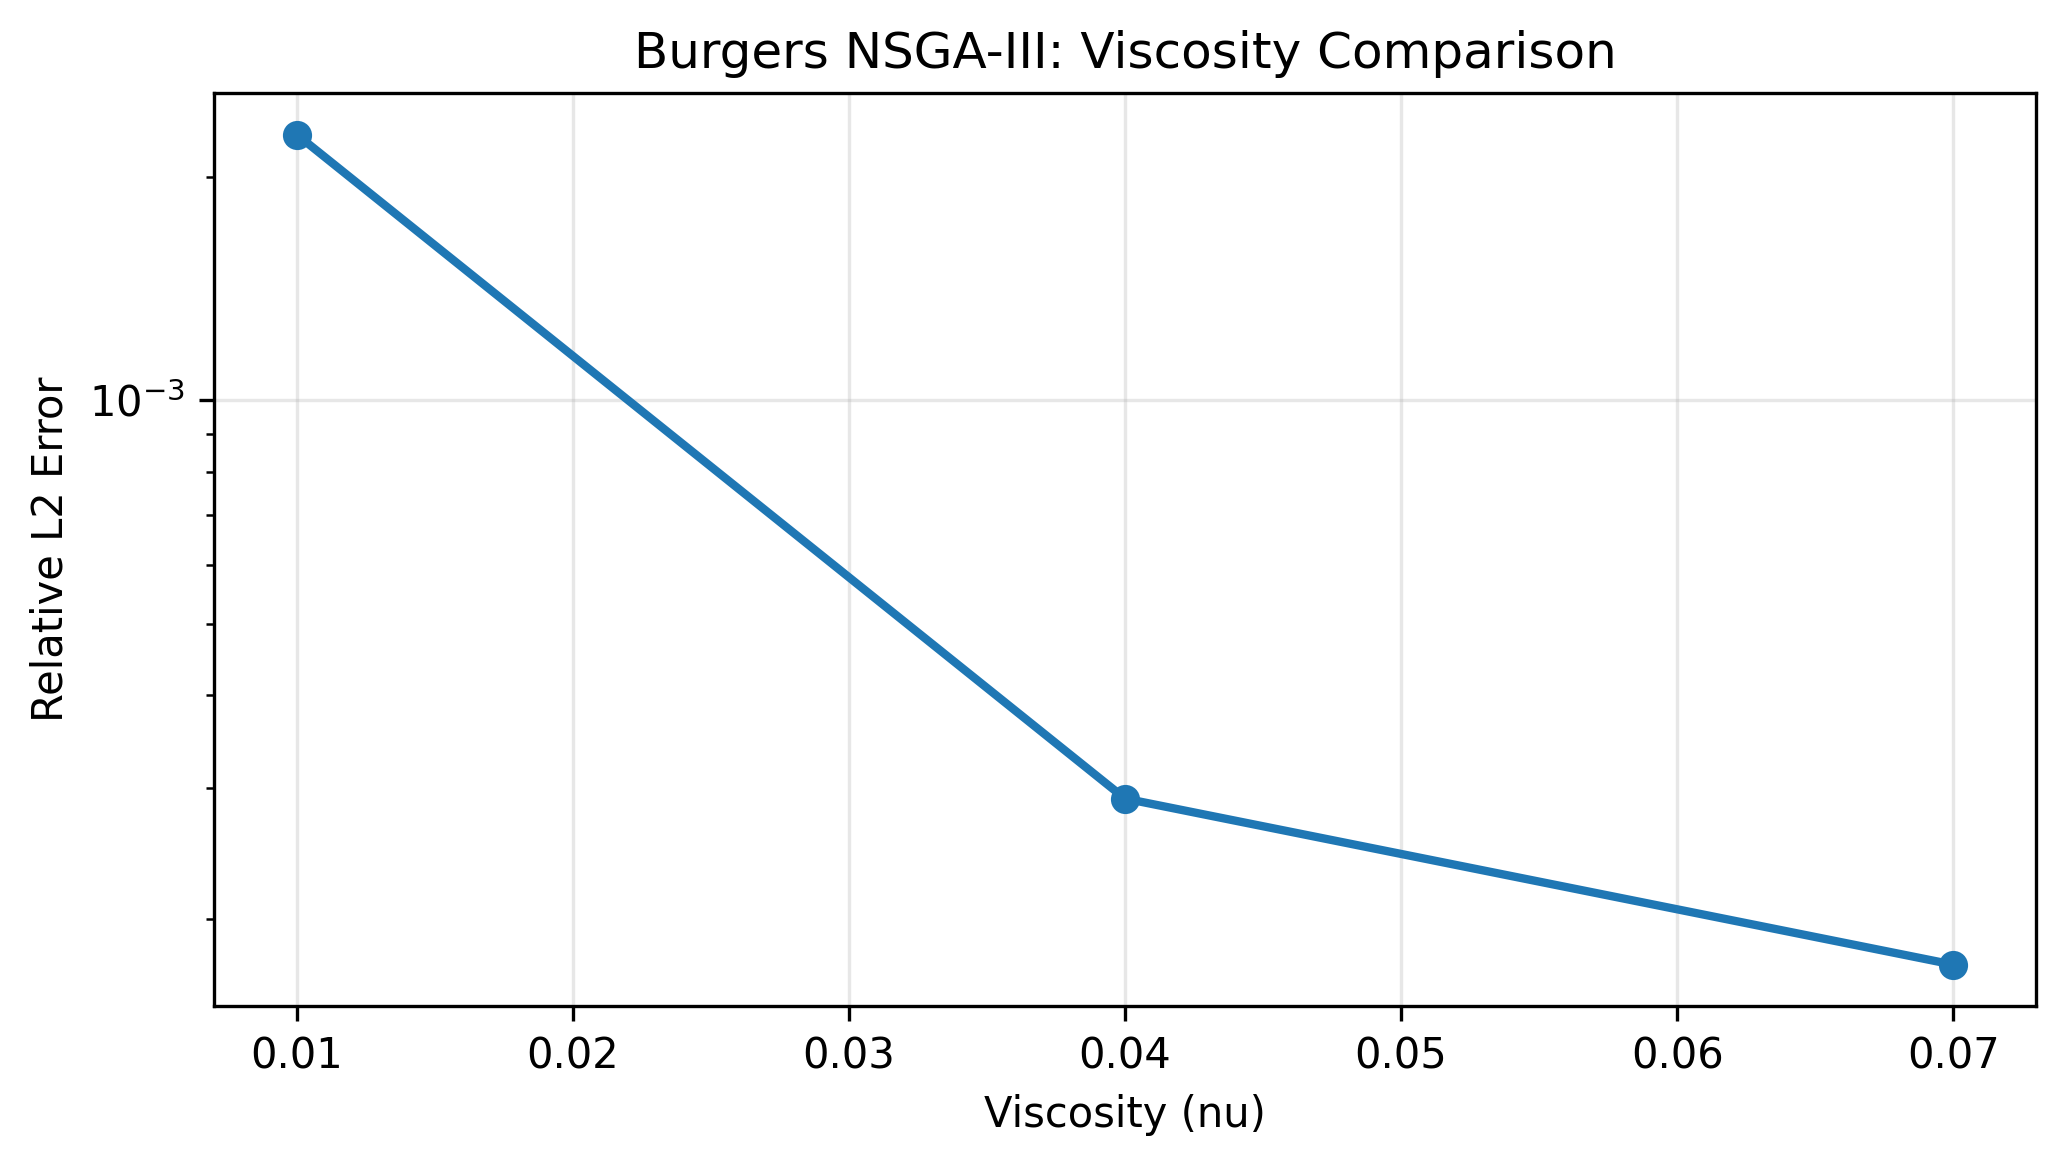

The file beside this chart, header and first rows:
nu, rel_l2, run_time_seconds
0.01, 2.28054211e-03, 334.7
0.04, 2.90461550e-04, 365.2
0.07, 1.73486361e-04, 306.1
